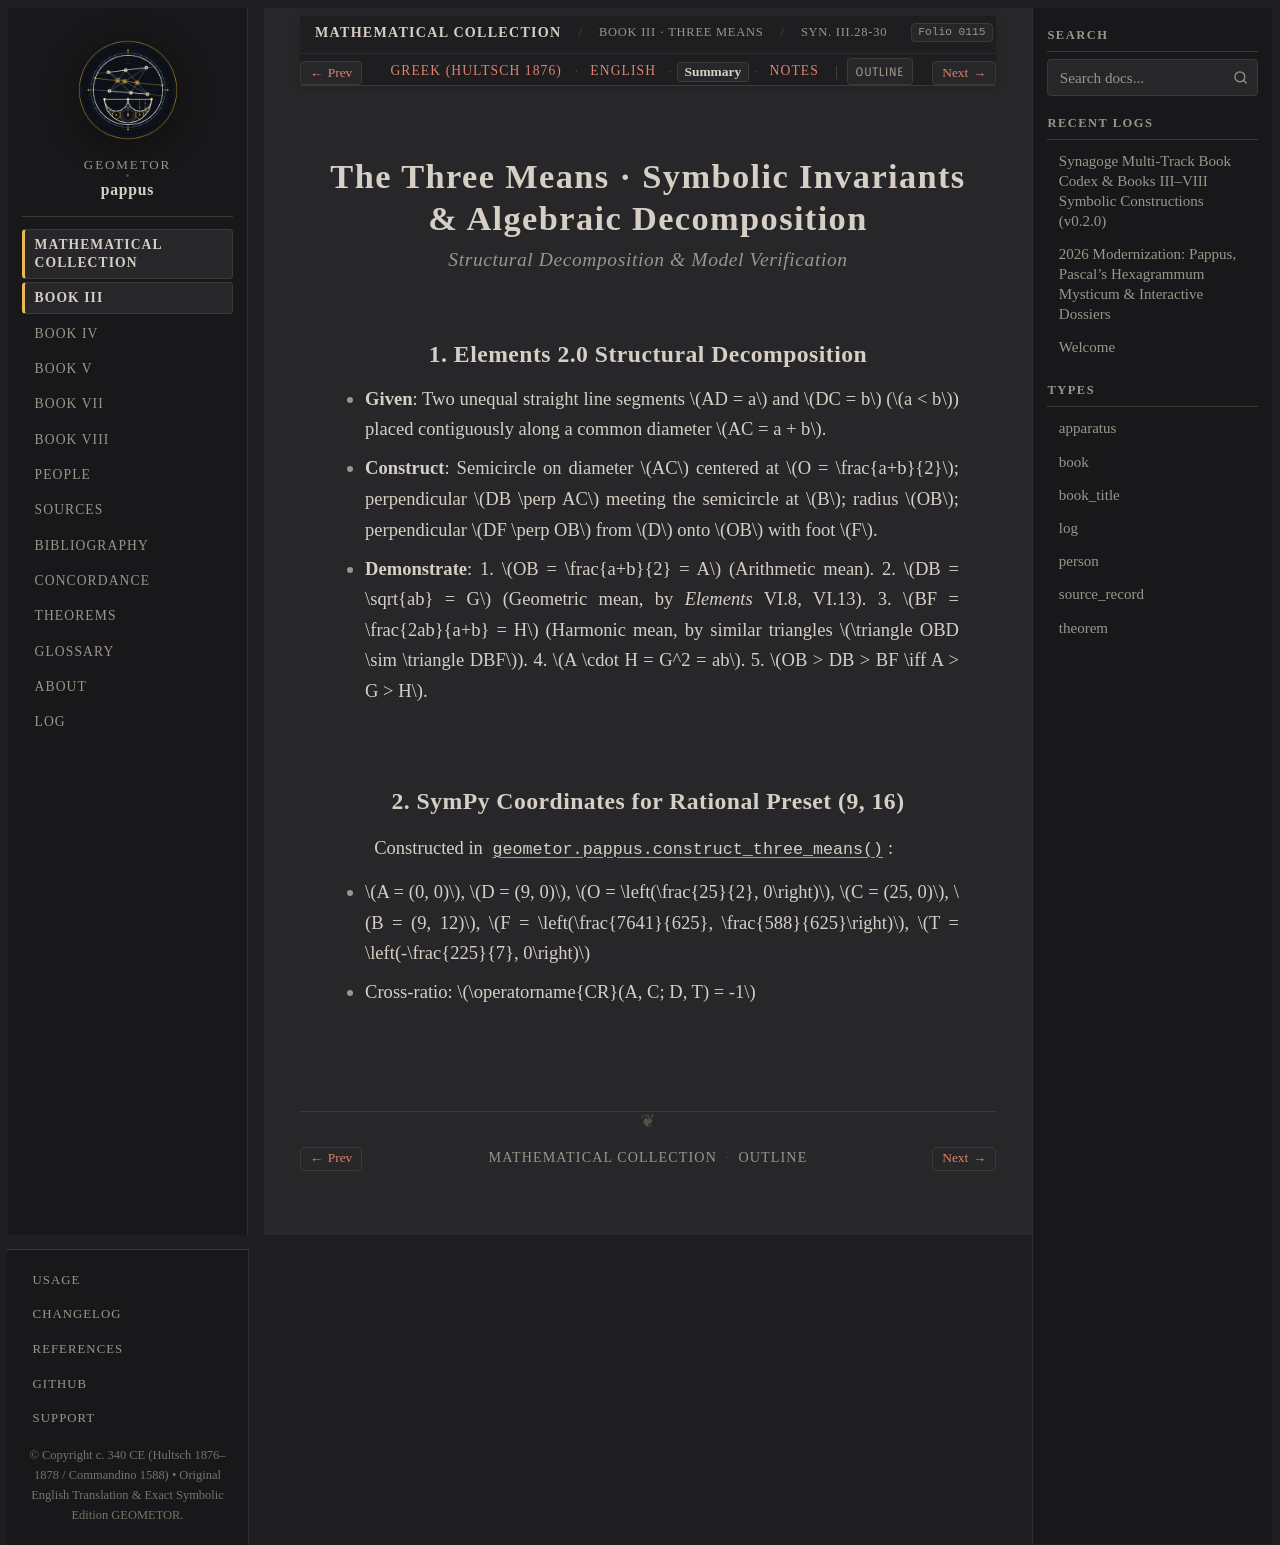

repository: geometor/pappus · page: synagoge/book_03/prop_01_three_means/summary.html · generator: sphinx

:order: 5
:layout: book
:type: book
:title: The Three Means · Symbolic Invariants & Algebraic Decomposition
:canonical_id: Syn. III.28-30.summary
:folio: hultsch_1876_vol1:0115
:tracks: English: index | Greek: el | Summary: summary | Notes: notes

The Three Means · Symbolic Invariants & Algebraic Decomposition
===============================================================

.. rubric:: Structural Decomposition & Model Verification

.. folio:: hultsch_1876_vol1:0115
   :page: 82

1. Elements 2.0 Structural Decomposition
----------------------------------------

* **Given**: Two unequal straight line segments :math:`AD = a` and :math:`DC = b` (:math:`a < b`) placed contiguously along a common diameter :math:`AC = a + b`.
* **Construct**: Semicircle on diameter :math:`AC` centered at :math:`O = \frac{a+b}{2}`; perpendicular :math:`DB \perp AC` meeting the semicircle at :math:`B`; radius :math:`OB`; perpendicular :math:`DF \perp OB` from :math:`D` onto :math:`OB` with foot :math:`F`.
* **Demonstrate**:
  1. :math:`OB = \frac{a+b}{2} = A` (Arithmetic mean).
  2. :math:`DB = \sqrt{ab} = G` (Geometric mean, by *Elements* VI.8, VI.13).
  3. :math:`BF = \frac{2ab}{a+b} = H` (Harmonic mean, by similar triangles :math:`\triangle OBD \sim \triangle DBF`).
  4. :math:`A \cdot H = G^2 = ab`.
  5. :math:`OB > DB > BF \iff A > G > H`.

2. SymPy Coordinates for Rational Preset (9, 16)
------------------------------------------------

Constructed in :func:`geometor.pappus.construct_three_means`:

* :math:`A = (0, 0)`, :math:`D = (9, 0)`, :math:`O = \left(\frac{25}{2}, 0\right)`, :math:`C = (25, 0)`, :math:`B = (9, 12)`, :math:`F = \left(\frac{7641}{625}, \frac{588}{625}\right)`, :math:`T = \left(-\frac{225}{7}, 0\right)`
* Cross-ratio: :math:`\operatorname{CR}(A, C; D, T) = -1`
